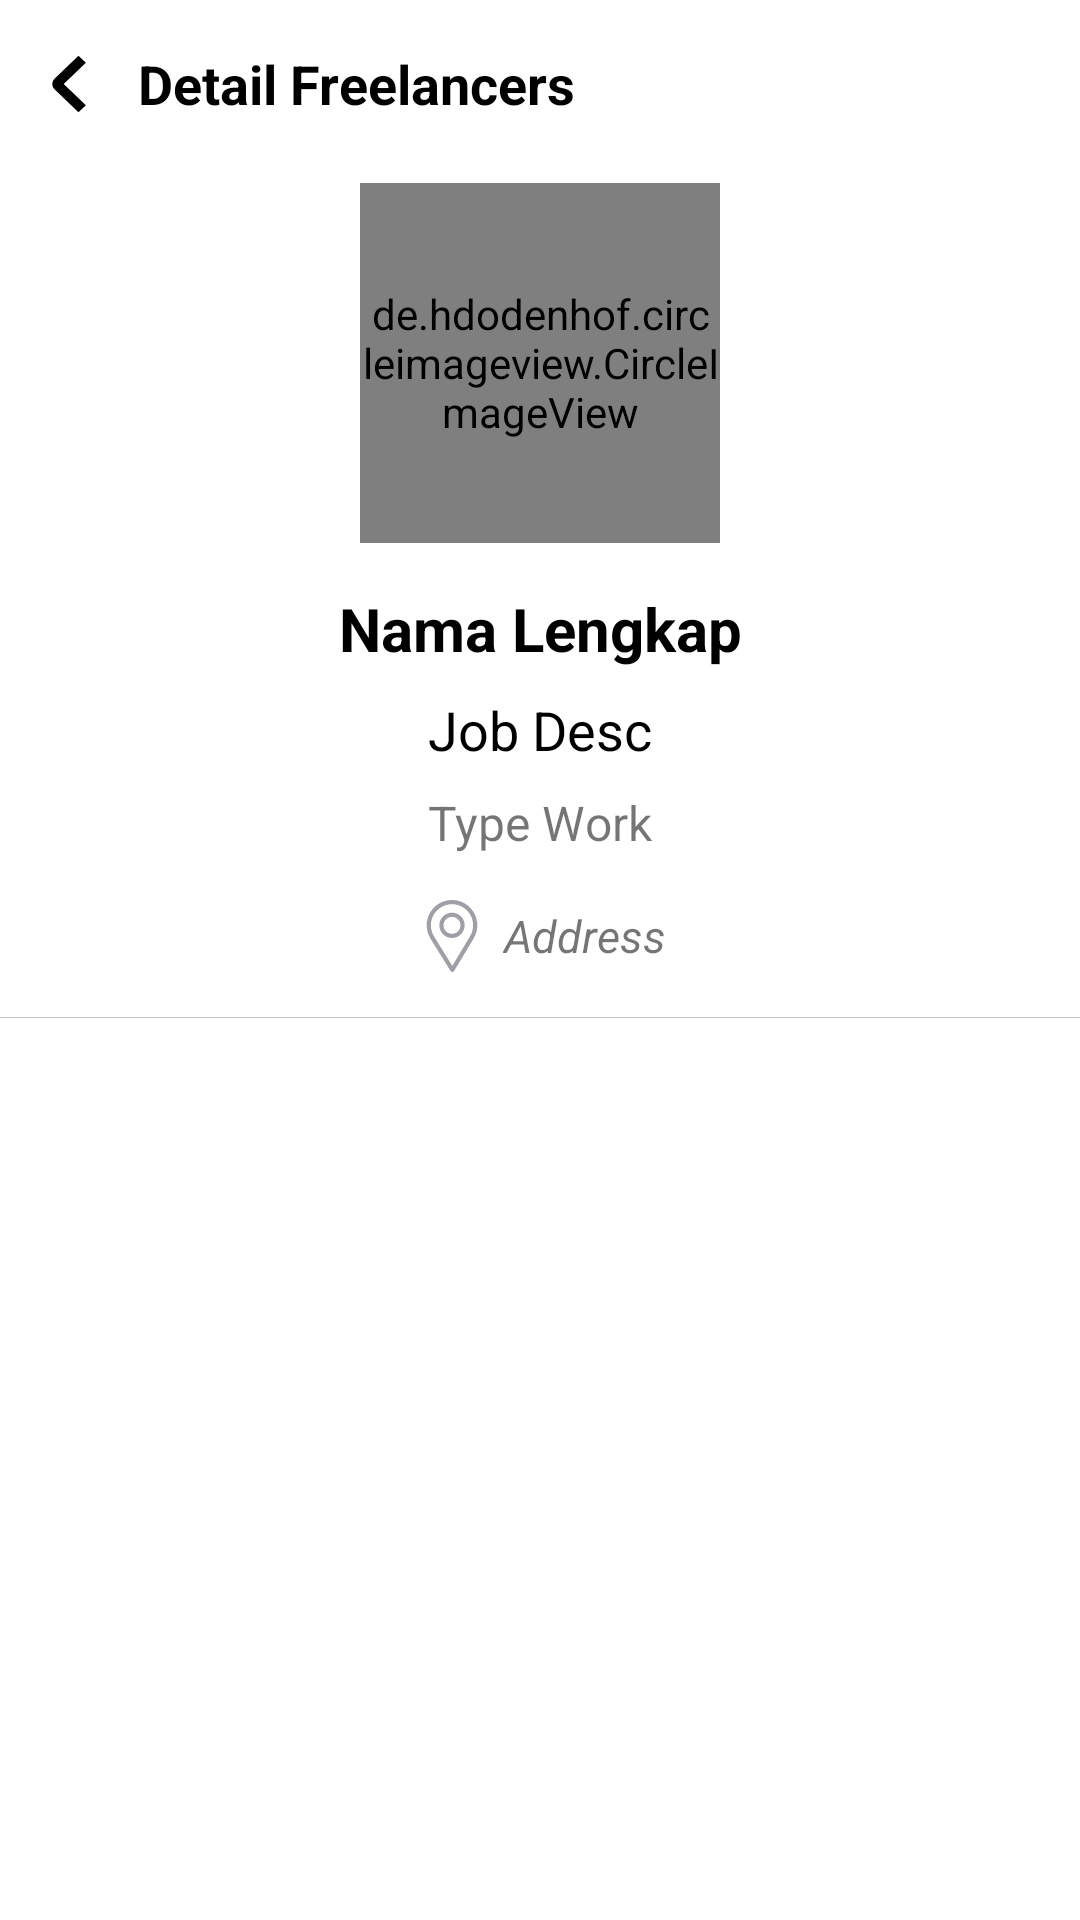

The Android layout XML behind this screen, and the referenced resources:
<!-- AndroidManifest.xml: application theme Theme.HireJob -->
<!-- res/layout/activity_detail_freelancers.xml -->
<?xml version="1.0" encoding="utf-8"?>
<layout xmlns:android="http://schemas.android.com/apk/res/android"
    xmlns:app="http://schemas.android.com/apk/res-auto"
    xmlns:tools="http://schemas.android.com/tools"
    tools:context=".home.DetailFreelancersActivity">

    <LinearLayout
        android:layout_width="match_parent"
        android:layout_height="match_parent"
        android:orientation="vertical">

        <androidx.appcompat.widget.Toolbar
            android:id="@+id/toolbar"
            android:layout_width="match_parent"
            android:layout_height="?attr/actionBarSize">
            <RelativeLayout
                android:layout_width="match_parent"
                android:layout_height="match_parent">
                <ImageView
                    android:id="@+id/btn_back"
                    android:layout_width="wrap_content"
                    android:layout_height="match_parent"
                    android:src="@drawable/ic_btnback"
                    tools:ignore="ContentDescription" />
                <TextView
                    android:layout_width="wrap_content"
                    android:layout_height="match_parent"
                    android:layout_toEndOf="@id/btn_back"
                    android:paddingHorizontal="10dp"
                    android:gravity="center_vertical"
                    android:text="Detail Freelancers"
                    android:textColor="@color/black"
                    android:textSize="18sp"
                    android:textStyle="bold"/>
            </RelativeLayout>
        </androidx.appcompat.widget.Toolbar>

        <androidx.coordinatorlayout.widget.CoordinatorLayout
            android:layout_width="match_parent"
            android:layout_height="match_parent"
            app:layout_behavior="com.google.android.material.appbar.AppBarLayout$Behavior">

            <com.google.android.material.appbar.AppBarLayout
                android:id="@+id/appbar"
                android:layout_width="match_parent"
                android:layout_height="wrap_content"
                android:background="@color/white"
                android:fitsSystemWindows="true">

                <com.google.android.material.appbar.CollapsingToolbarLayout
                    android:layout_width="match_parent"
                    android:layout_height="match_parent"
                    android:fitsSystemWindows="true"
                    app:contentScrim="?attr/colorPrimary"
                    app:layout_scrollFlags="scroll|exitUntilCollapsed">

                    <androidx.constraintlayout.widget.ConstraintLayout
                        android:layout_width="match_parent"
                        android:layout_height="wrap_content"
                        app:layout_collapseMode="pin">

                        <de.hdodenhof.circleimageview.CircleImageView
                            android:id="@+id/img_profil"
                            android:layout_width="120dp"
                            android:layout_height="120dp"
                            android:layout_marginHorizontal="20dp"
                            android:layout_marginTop="5dp"
                            android:scaleType="centerCrop"
                            android:src="@drawable/ic_profile"
                            app:civ_border_color="#9EA0A5"
                            app:civ_border_width="1dp"
                            app:layout_constraintEnd_toEndOf="parent"
                            app:layout_constraintStart_toStartOf="parent"
                            app:layout_constraintTop_toTopOf="parent" />

                        <TextView
                            android:id="@+id/tv_name"
                            android:layout_width="wrap_content"
                            android:layout_height="wrap_content"
                            android:layout_marginTop="15dp"
                            android:text="Nama Lengkap"
                            android:textColor="@color/black"
                            android:textSize="20sp"
                            android:textStyle="bold"
                            app:layout_constraintEnd_toEndOf="@id/img_profil"
                            app:layout_constraintStart_toStartOf="@id/img_profil"
                            app:layout_constraintTop_toBottomOf="@id/img_profil" />

                        <TextView
                            android:id="@+id/tv_job"
                            android:layout_width="wrap_content"
                            android:layout_height="wrap_content"
                            android:layout_marginTop="8dp"
                            android:text="Job Desc"
                            android:textColor="@color/black"
                            android:textSize="18sp"
                            app:layout_constraintEnd_toEndOf="@id/img_profil"
                            app:layout_constraintStart_toStartOf="@id/img_profil"
                            app:layout_constraintTop_toBottomOf="@id/tv_name" />

                        <TextView
                            android:id="@+id/tv_status"
                            android:layout_width="wrap_content"
                            android:layout_height="wrap_content"
                            android:layout_marginTop="8dp"
                            android:text="Type Work"
                            android:textSize="16sp"
                            app:layout_constraintEnd_toEndOf="@id/img_profil"
                            app:layout_constraintStart_toStartOf="@id/img_profil"
                            app:layout_constraintTop_toBottomOf="@id/tv_job" />

                        <TextView
                            android:id="@+id/tv_city"
                            android:layout_width="wrap_content"
                            android:layout_height="wrap_content"
                            android:layout_marginTop="15dp"
                            android:drawablePadding="5dp"
                            android:gravity="center"
                            android:text="Address"
                            android:textSize="15sp"
                            android:textStyle="italic"
                            app:drawableStartCompat="@drawable/ic_location"
                            app:layout_constraintEnd_toEndOf="@id/img_profil"
                            app:layout_constraintStart_toStartOf="@id/img_profil"
                            app:layout_constraintTop_toBottomOf="@id/tv_status" />

                        <View
                            android:layout_width="match_parent"
                            android:layout_height="0.4dp"
                            android:layout_marginTop="15dp"
                            android:background="#c0c0c0"
                            app:layout_constraintEnd_toEndOf="parent"
                            app:layout_constraintStart_toStartOf="parent"
                            app:layout_constraintTop_toBottomOf="@id/tv_city" />

                    </androidx.constraintlayout.widget.ConstraintLayout>

                </com.google.android.material.appbar.CollapsingToolbarLayout>

                <com.google.android.material.tabs.TabLayout
                    android:id="@+id/TabLayout"
                    android:layout_width="match_parent"
                    android:layout_height="wrap_content"
                    android:background="@android:color/white"
                    android:fitsSystemWindows="true"
                    app:tabGravity="fill"
                    app:tabIndicatorColor="@color/colorPrimary"
                    app:tabMode="fixed" />
            </com.google.android.material.appbar.AppBarLayout>

            <androidx.core.widget.NestedScrollView
                android:layout_width="match_parent"
                android:layout_height="match_parent"
                android:fillViewport="true"
                app:layout_behavior="@string/appbar_scrolling_view_behavior">

                <LinearLayout
                    android:layout_width="match_parent"
                    android:layout_height="match_parent"
                    android:orientation="vertical">

                    <androidx.viewpager.widget.ViewPager
                        android:id="@+id/vp_detail"
                        android:layout_width="match_parent"
                        android:layout_height="match_parent" />

                </LinearLayout>
            </androidx.core.widget.NestedScrollView>
        </androidx.coordinatorlayout.widget.CoordinatorLayout>

    </LinearLayout>
</layout>
<!-- resources referenced by this layout -->
<resources>
  <color name="black">#FF000000</color>
  <color name="colorPrimary">#5E50A1</color>
  <color name="white">#FFFFFFFF</color>
  <!-- drawable ic_btnback (drawable) -->
  <vector xmlns:android="http://schemas.android.com/apk/res/android"
      android:width="20dp"
      android:height="20dp"
      android:viewportWidth="23"
      android:viewportHeight="24">
    <path
        android:pathData="M13.1005,2.1005L3.9081,11.2929C3.5176,11.6834 3.5176,12.3166 3.9081,12.7071L13.1005,21.8995"
        android:strokeWidth="4"
        android:fillColor="#00000000"
        android:strokeColor="@color/black"/>
  </vector>
  <!-- drawable ic_location (drawable) -->
  <vector android:height="24dp" android:viewportHeight="512"
      android:viewportWidth="512" android:width="24dp" xmlns:android="http://schemas.android.com/apk/res/android">
      <path android:fillColor="#9EA0A5" android:pathData="M256,0C156.748,0 76,80.748 76,180c0,33.534 9.289,66.26 26.869,94.652l142.885,230.257c2.737,4.411 7.559,7.091 12.745,7.091c0.04,0 0.079,0 0.119,0c5.231,-0.041 10.063,-2.804 12.75,-7.292L410.611,272.22C427.221,244.428 436,212.539 436,180C436,80.748 355.252,0 256,0zM384.866,256.818L258.272,468.186l-129.905,-209.34C113.734,235.214 105.8,207.95 105.8,180c0,-82.71 67.49,-150.2 150.2,-150.2S406.1,97.29 406.1,180C406.1,207.121 398.689,233.688 384.866,256.818z"/>
      <path android:fillColor="#9EA0A5" android:pathData="M256,90c-49.626,0 -90,40.374 -90,90c0,49.309 39.717,90 90,90c50.903,0 90,-41.233 90,-90C346,130.374 305.626,90 256,90zM256,240.2c-33.257,0 -60.2,-27.033 -60.2,-60.2c0,-33.084 27.116,-60.2 60.2,-60.2s60.1,27.116 60.1,60.2C316.1,212.683 289.784,240.2 256,240.2z"/>
  </vector>
  <!-- drawable ic_profile (drawable) -->
  <vector android:height="24dp" android:tint="#9EA0A5"
      android:viewportHeight="24" android:viewportWidth="24"
      android:width="24dp" xmlns:android="http://schemas.android.com/apk/res/android">
      <path android:fillColor="@android:color/white" android:pathData="M12,12c2.21,0 4,-1.79 4,-4s-1.79,-4 -4,-4 -4,1.79 -4,4 1.79,4 4,4zM12,14c-2.67,0 -8,1.34 -8,4v2h16v-2c0,-2.66 -5.33,-4 -8,-4z"/>
  </vector>
  <style name="Theme.HireJob" parent="Theme.MaterialComponents.DayNight.NoActionBar">
          
          <item name="colorPrimary">@color/purple_500</item>
          <item name="colorPrimaryVariant">@color/colorPrimary</item>
          <item name="colorOnPrimary">@color/white</item>
          
          <item name="colorSecondary">@color/teal_200</item>
          <item name="colorSecondaryVariant">@color/teal_700</item>
          <item name="colorOnSecondary">@color/black</item>
          
          <item name="android:statusBarColor" tools:targetApi="l">?attr/colorPrimaryVariant</item>
          
          <item name="fontFamily">@font/open_sans</item>
      </style>
  <color name="purple_500">#FF6200EE</color>
  <color name="teal_200">#FF03DAC5</color>
  <color name="teal_700">#FF018786</color>
</resources>
